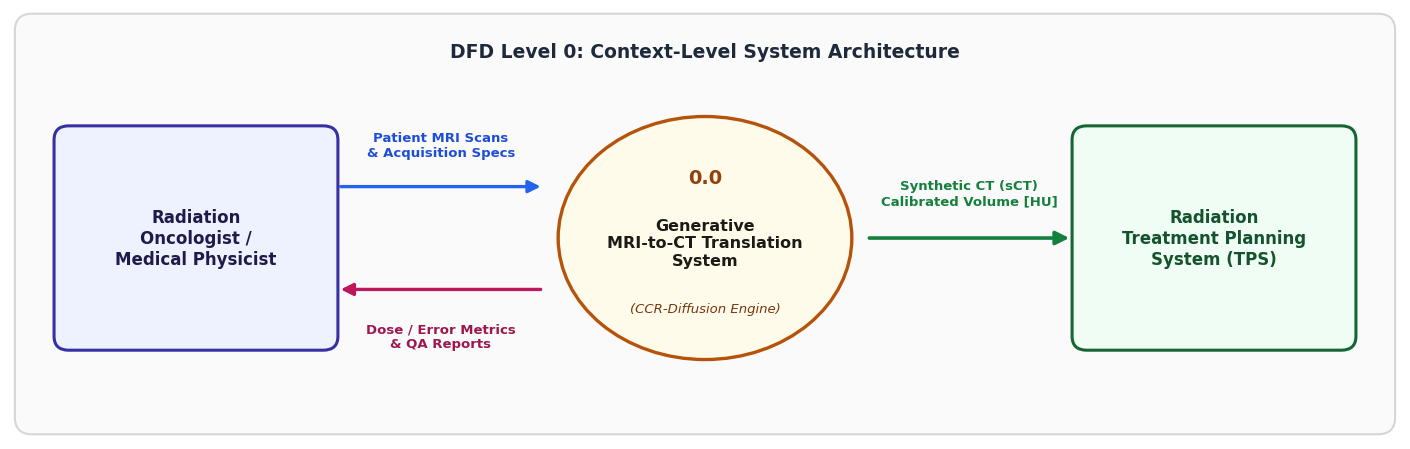

Write Python code to recreate this figure. (Note: this script raises an exception after producing the figure.)
import matplotlib.pyplot as plt
import matplotlib.patches as patches
from matplotlib.patches import FancyBboxPatch, FancyArrowPatch, Ellipse

plt.rcParams['font.sans-serif'] = 'DejaVu Sans'
plt.rcParams['font.family'] = 'sans-serif'

def create_dfd_level_0(output_path="report/images/dfd_level_0_context.png"):
    # Wide canvas to give ample space for all text and arrows
    fig, ax = plt.subplots(figsize=(14.2, 4.6), dpi=300)
    ax.set_xlim(0, 14.2)
    ax.set_ylim(0, 4.6)
    ax.axis('off')

    # Card background
    bg = FancyBboxPatch((0.15, 0.15), 13.9, 4.3, boxstyle="round,pad=0.1,rounding_size=0.18",
                         facecolor="#FAFAFA", edgecolor="#D6D6D6", linewidth=1.5, zorder=0)
    ax.add_patch(bg)

    # 1. Left Entity: Radiation Oncologist / Medical Physicist
    # x in [0.6, 3.2] (w=2.6)
    box_left = FancyBboxPatch((0.6, 1.1), 2.6, 2.1, boxstyle="round,pad=0.15,rounding_size=0.15",
                              facecolor="#EEF2FF", edgecolor="#3730A3", linewidth=2.2, zorder=2)
    ax.add_patch(box_left)
    ax.text(1.9, 2.15, "Radiation\nOncologist /\nMedical Physicist", ha="center", va="center",
            fontsize=12, fontweight="bold", color="#1E1B4B", zorder=3)

    # 2. Center Process: 0.0 Generative MRI-to-CT Translation System
    # Center at (7.1, 2.15), w=3.0, h=2.6 -> x in [5.6, 8.6]
    oval_center = Ellipse((7.1, 2.15), width=3.0, height=2.6,
                          facecolor="#FFFBEB", edgecolor="#B45309", linewidth=2.4, zorder=2)
    ax.add_patch(oval_center)
    ax.text(7.1, 2.8, "0.0", ha="center", va="center",
            fontsize=14, fontweight="bold", color="#92400E", zorder=3)
    ax.text(7.1, 2.1, "Generative\nMRI-to-CT Translation\nSystem", ha="center", va="center",
            fontsize=11.5, fontweight="bold", color="#1C1917", zorder=3)
    ax.text(7.1, 1.4, "(CCR-Diffusion Engine)", ha="center", va="center",
            fontsize=9.5, fontstyle="italic", color="#78350F", zorder=3)

    # 3. Right Entity: Radiation Treatment Planning System (TPS)
    # x in [11.0, 13.6] (w=2.6)
    box_right = FancyBboxPatch((11.0, 1.1), 2.6, 2.1, boxstyle="round,pad=0.15,rounding_size=0.15",
                               facecolor="#F0FDF4", edgecolor="#166534", linewidth=2.2, zorder=2)
    ax.add_patch(box_right)
    ax.text(12.3, 2.15, "Radiation\nTreatment Planning\nSystem (TPS)", ha="center", va="center",
            fontsize=12, fontweight="bold", color="#14532D", zorder=3)

    # Left to Center Gap: x in [3.2, 5.6] -> width = 2.4 units!
    # Arrow 1: User -> System (Upper Arrow, pointing right)
    arrow1 = FancyArrowPatch((3.35, 2.7), (5.45, 2.7),
                             arrowstyle='-|>', mutation_scale=18,
                             color="#2563EB", linewidth=2.4, zorder=4)
    ax.add_patch(arrow1)
    ax.text(4.4, 3.0, "Patient MRI Scans\n& Acquisition Specs", ha="center", va="bottom",
            fontsize=9.5, fontweight="bold", color="#1D4ED8", zorder=5)

    # Arrow 2: System -> User (Lower Arrow, pointing left)
    arrow2 = FancyArrowPatch((5.45, 1.6), (3.35, 1.6),
                             arrowstyle='-|>', mutation_scale=18,
                             color="#BE185D", linewidth=2.4, zorder=4)
    ax.add_patch(arrow2)
    ax.text(4.4, 1.25, "Dose / Error Metrics\n& QA Reports", ha="center", va="top",
            fontsize=9.5, fontweight="bold", color="#9D174D", zorder=5)

    # Center to Right Gap: x in [8.6, 11.0] -> width = 2.4 units!
    # Arrow 3: System -> TPS (Rightward arrow)
    arrow3 = FancyArrowPatch((8.75, 2.15), (10.85, 2.15),
                             arrowstyle='-|>', mutation_scale=20,
                             color="#15803D", linewidth=2.6, zorder=4)
    ax.add_patch(arrow3)
    ax.text(9.8, 2.48, "Synthetic CT (sCT)\nCalibrated Volume [HU]", ha="center", va="bottom",
            fontsize=9.5, fontweight="bold", color="#15803D", zorder=5)

    # Diagram Title
    ax.text(7.1, 4.15, "DFD Level 0: Context-Level System Architecture",
            ha="center", va="center", fontsize=13.5, fontweight="bold", color="#1E293B")

    plt.tight_layout()
    plt.savefig(output_path, dpi=300, bbox_inches='tight')
    plt.close()
    print(f"Generated {output_path}")

def create_dfd_level_1(output_path="report/images/dfd_level_1_pipeline.png"):
    # Generous width of 19.0 inches to allow 1.6-unit gaps between all 5 boxes
    fig, ax = plt.subplots(figsize=(18.5, 4.8), dpi=300)
    ax.set_xlim(0, 18.5)
    ax.set_ylim(0, 4.8)
    ax.axis('off')

    # Card background
    bg = FancyBboxPatch((0.15, 0.15), 18.2, 4.5, boxstyle="round,pad=0.1,rounding_size=0.18",
                         facecolor="#FAFAFA", edgecolor="#D6D6D6", linewidth=1.5, zorder=0)
    ax.add_patch(bg)

    # Layout:
    # Box 1: [0.6, 2.8] (w=2.2)
    # Gap 1: [2.8, 4.4] (gap=1.6)
    # Box 2: [4.4, 6.6] (w=2.2)
    # Gap 2: [6.6, 8.2] (gap=1.6)
    # Box 3: [8.2, 10.9] (w=2.7) [Central Engine]
    # Gap 3: [10.9, 12.5] (gap=1.6)
    # Box 4: [12.5, 14.7] (w=2.2)
    # Gap 4: [14.7, 16.3] (gap=1.6)
    # Box 5: [16.3, 18.5] -> shift everything slightly left by 0.3
    
    stages = [
        (0.5, 1.1, 2.2, 2.2, "1.0 Ingestion\n& Masking", "NIfTI / DICOM Read\nBrain Mask Extr.", "#EFF6FF", "#1D4ED8", "#1E3A8A"),
        (4.1, 1.1, 2.2, 2.2, "2.0 Intensity\nScaling", "Clip [-1000, 1500]\nRescale to [-1, 1]", "#EEF2FF", "#4338CA", "#312E81"),
        (7.7, 0.95, 2.7, 2.5, "3.0 Generative\nEngine", "Stage-1 ResUNet +\nFiLM Residual Diff.", "#FFFBEB", "#D97706", "#92400E"),
        (11.8, 1.1, 2.2, 2.2, "4.0 Physical\nRe-Calibration", "De-normalize [-1, 1]\nto Physical HU", "#F0FDFA", "#0F766E", "#134E4A"),
        (15.4, 1.1, 2.2, 2.2, "5.0 Clinical\nEvaluation", "SSIM, PSNR, MAE\nBone Dice (>300 HU)", "#F0FDF4", "#15803D", "#14532D")
    ]

    for x, y, w, h, title, sub, bg_c, bdr_c, txt_c in stages:
        box = FancyBboxPatch((x, y), w, h, boxstyle="round,pad=0.12,rounding_size=0.14",
                             facecolor=bg_c, edgecolor=bdr_c, linewidth=2.2 if "3.0" not in title else 2.8, zorder=2)
        ax.add_patch(box)
        # Title
        ax.text(x + w/2, y + h*0.68, title, ha="center", va="center",
                fontsize=11.5 if "3.0" not in title else 12.5, fontweight="bold", color=txt_c, zorder=3)
        # Divider line
        ax.plot([x + 0.15, x + w - 0.15], [y + h*0.42, y + h*0.42], color=bdr_c, linewidth=0.9, alpha=0.4, zorder=3)
        # Subtitle
        ax.text(x + w/2, y + h*0.22, sub, ha="center", va="center",
                fontsize=8.5 if "3.0" not in title else 9.2, color="#334155", zorder=3)

    # Connections between boxes
    # Arrow 1: Box 1 (end=2.7) -> Box 2 (start=4.1), gap = 1.4 units!
    a1 = FancyArrowPatch((2.75, 2.2), (4.05, 2.2), arrowstyle='-|>', mutation_scale=18,
                         color="#1D4ED8", linewidth=2.4, zorder=4)
    ax.add_patch(a1)
    ax.text(3.4, 2.5, "Raw MRI\n& Mask", ha="center", va="bottom", fontsize=9.2, fontweight="bold", color="#1D4ED8")

    # Arrow 2: Box 2 (end=6.3) -> Box 3 (start=7.7), gap = 1.4 units!
    a2 = FancyArrowPatch((6.35, 2.2), (7.65, 2.2), arrowstyle='-|>', mutation_scale=18,
                         color="#4338CA", linewidth=2.4, zorder=4)
    ax.add_patch(a2)
    ax.text(7.0, 2.5, r"$\mathbf{x} \in [-1, 1]$" + "\nNormalized", ha="center", va="bottom", fontsize=9.2, fontweight="bold", color="#4338CA")

    # Arrow 3: Box 3 (end=10.4) -> Box 4 (start=11.8), gap = 1.4 units!
    a3 = FancyArrowPatch((10.45, 2.2), (11.75, 2.2), arrowstyle='-|>', mutation_scale=18,
                         color="#D97706", linewidth=2.4, zorder=4)
    ax.add_patch(a3)
    ax.text(11.1, 2.5, r"$\mathbf{\hat{y}}_{\mathrm{norm}}$" + "\nPredicted", ha="center", va="bottom", fontsize=9.2, fontweight="bold", color="#B45309")

    # Arrow 4: Box 4 (end=14.0) -> Box 5 (start=15.4), gap = 1.4 units!
    a4 = FancyArrowPatch((14.05, 2.2), (15.35, 2.2), arrowstyle='-|>', mutation_scale=18,
                         color="#0F766E", linewidth=2.4, zorder=4)
    ax.add_patch(a4)
    ax.text(14.7, 2.5, r"$\mathbf{\hat{y}}_{\mathrm{HU}}$" + "\nCalibrated", ha="center", va="bottom", fontsize=9.2, fontweight="bold", color="#0F766E")

    # Diagram Title
    ax.text(9.25, 4.25, "DFD Level 1: Subsystem Processing Pipeline Architecture",
            ha="center", va="center", fontsize=14, fontweight="bold", color="#1E293B")

    plt.tight_layout()
    plt.savefig(output_path, dpi=300, bbox_inches='tight')
    plt.close()
    print(f"Generated {output_path}")

if __name__ == "__main__":
    create_dfd_level_0()
    create_dfd_level_1()
